Run: headless pygame with SDL's dummy video driver; simulated clock (each Clock.tick advances the game by its frame time, no real sleeping); random seed 0; keys injected as events and as key.get_pressed() state; no mouse input.
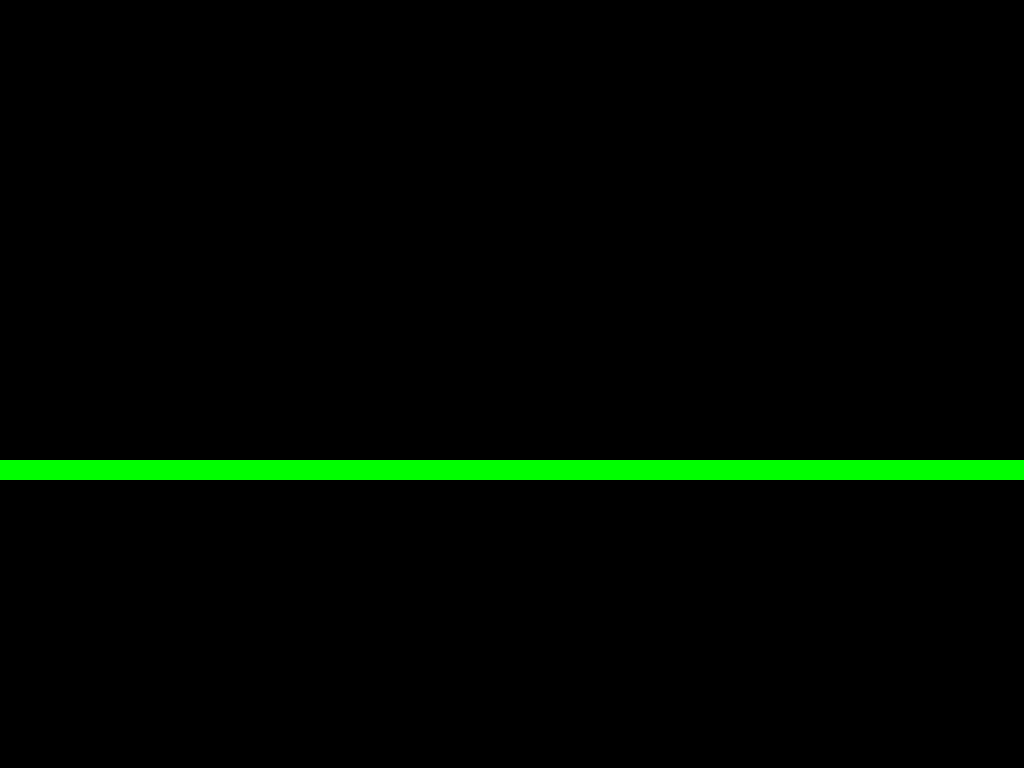
Frame 1 of 4 · flips 1–60 · no input
Frame 2 of 4 · flips 61–180 · tapped SPACE, RETURN · held RIGHT (→), D · screen unchanged from frame 1, image omitted
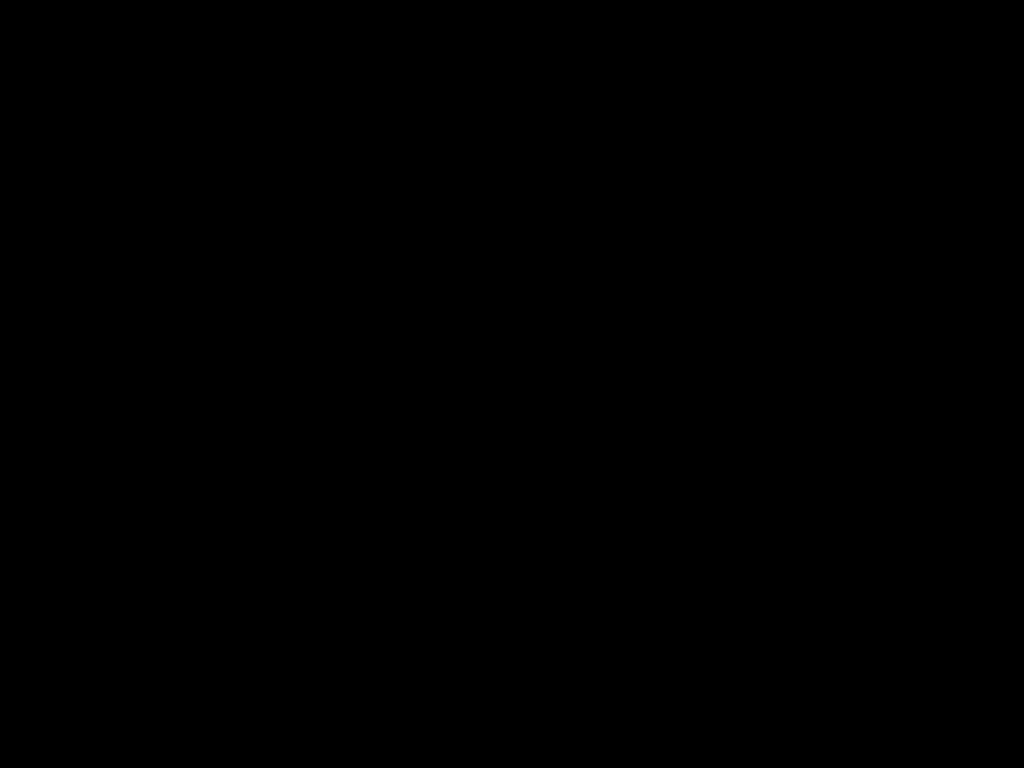
Frame 3 of 4 · flips 181–300 · held DOWN (↓), S
Frame 4 of 4 · flips 301–420 · held LEFT (←), A, UP (↑), W · screen same as frame 1, image omitted

The pygame program that drew these frames:

import pygame
import sys

# Constants
SCREEN_WIDTH = 1024
SCREEN_HEIGHT = 768

# Classes for Level, Platforms, and Spikes
class Level:
    def __init__(self, platforms, spikes):
        self.platforms = platforms
        self.spikes = spikes

class Platform:
    def __init__(self, x, y, width, height):
        self.x = x
        self.y = y
        self.width = width
        self.height = height

class Spike:
    def __init__(self, x, y, width, height):
        self.x = x
        self.y = y
        self.width = width
        self.height = height

def generate_level():
    platforms = [
        Platform(0, 480 - 20, 9000, 20),  # Ground
        Platform(2950, 420, 50, 50),
        Platform(3150, 360, 50, 100),
        Platform(3350, 300, 50, 180),
    ]
    spikes = [
        Spike(1500, 420, 50, 50),
        Spike(2100, 420, 50, 50),
        Spike(2150, 420, 50, 50),
        Spike(2850, 420, 50, 50),
        Spike(2900, 420, 50, 50),
    ]
    return Level(platforms, spikes)

class Camera:
    def __init__(self, x, y):
        self.x = x
        self.y = y

    def move(self, dx, dy):
        self.x += dx
        self.y += dy

def draw_level(level, screen, camera):
    # Draw platforms
    for platform in level.platforms:
        pygame.draw.rect(screen, (0, 255, 0), (platform.x - camera.x, platform.y - camera.y, platform.width, platform.height))
    
    # Draw spikes
    for spike in level.spikes:
        pygame.draw.rect(screen, (255, 0, 0), (spike.x - camera.x, spike.y - camera.y, spike.width, spike.height))  # Spikes as red squares

def main():
    pygame.init()
    screen = pygame.display.set_mode((SCREEN_WIDTH, SCREEN_HEIGHT))
    pygame.display.set_caption("Level Viewer")

    level = generate_level()
    camera = Camera(0, 0)

    while True:
        for event in pygame.event.get():
            if event.type == pygame.QUIT:
                pygame.quit()
                sys.exit()

        keys = pygame.key.get_pressed()
        if keys[pygame.K_LEFT]:
            camera.move(-30, 0)
        if keys[pygame.K_RIGHT]:
            camera.move(30, 0)
        if keys[pygame.K_UP]:
            camera.move(0, -30)
        if keys[pygame.K_DOWN]:
            camera.move(0, 30)

        screen.fill((0, 0, 0))  # Clear screen with black
        draw_level(level, screen, camera)  # Draw the level
        pygame.display.flip()  # Update the display
        pygame.time.Clock().tick(90)  # Limit to 60 FPS

if __name__ == "__main__":
    main()
